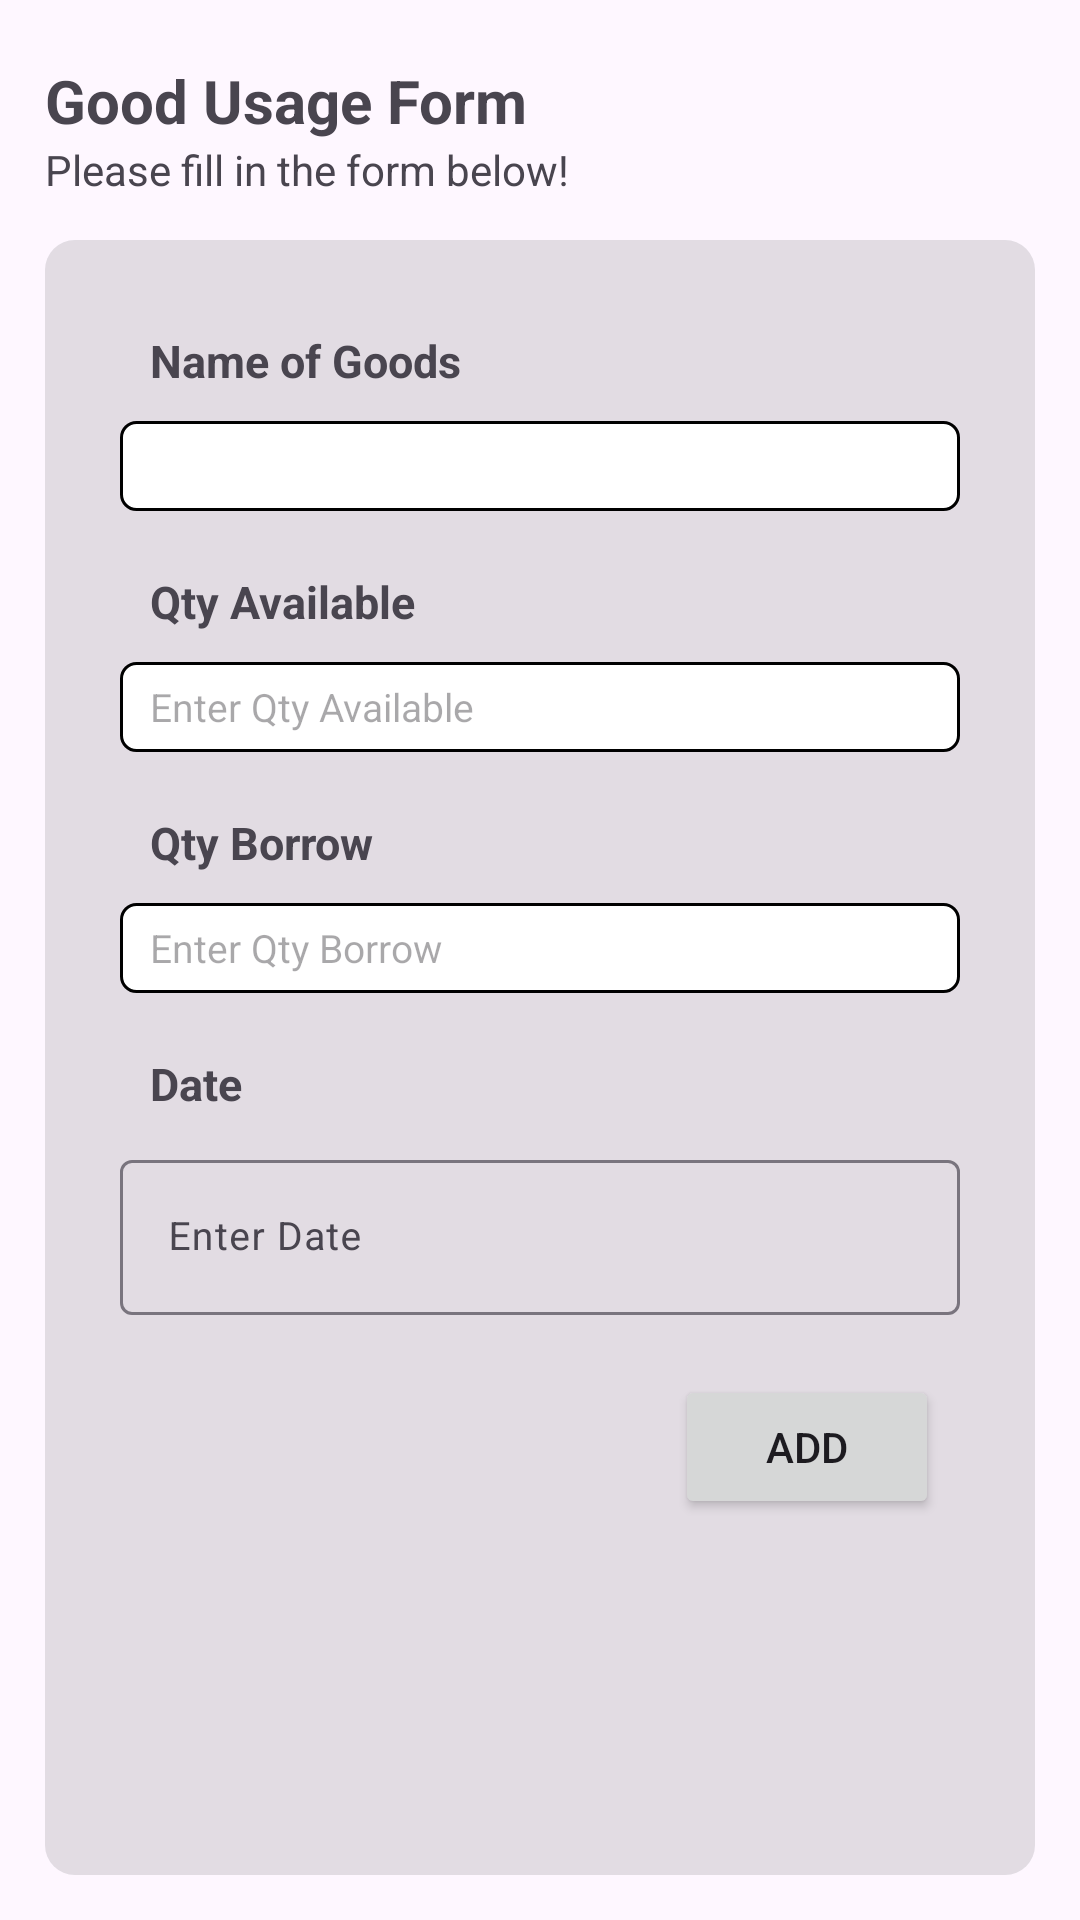

The Android layout XML behind this screen, and the referenced resources:
<!-- AndroidManifest.xml: application theme Theme.APPINTRO -->
<!-- res/layout/fragment_usageform.xml -->
<?xml version="1.0" encoding="utf-8"?>
<FrameLayout xmlns:android="http://schemas.android.com/apk/res/android"
    xmlns:tools="http://schemas.android.com/tools"
    xmlns:app="http://schemas.android.com/apk/res-auto"
    android:layout_width="match_parent"
    android:layout_height="match_parent"
    tools:context=".ui.usageform.UsageformFragment">

    <LinearLayout
        android:layout_width="match_parent"
        android:layout_height="wrap_content"
        android:orientation="vertical"
        android:layout_marginHorizontal="15dp"
        android:layout_marginTop="20dp">

        <TextView
            android:layout_width="match_parent"
            android:layout_height="wrap_content"
            android:text="Good Usage Form"
            android:textStyle="bold"
            android:textSize="20sp"/>

        <TextView
            android:layout_width="match_parent"
            android:layout_height="wrap_content"
            android:text="Please fill in the form below!" />
    </LinearLayout>

    <LinearLayout
        android:layout_width="match_parent"
        android:layout_height="match_parent"
        android:layout_marginTop="80dp"
        android:orientation="vertical"
        android:background="@drawable/custom_view2dashboard"
        android:layout_marginHorizontal="15dp"
        android:layout_marginBottom="15dp">

        <LinearLayout
            android:layout_width="match_parent"
            android:layout_height="wrap_content"
            android:orientation="vertical"
            android:paddingHorizontal="25dp"
            android:layout_marginTop="30dp">

            <TextView
                android:layout_width="match_parent"
                android:layout_height="wrap_content"
                android:text="Name of Goods"
                android:textSize="15sp"
                android:textStyle="bold"
                android:paddingHorizontal="10dp"/>

            <Spinner
                android:id="@+id/spinnerNamabarang"
                android:layout_width="match_parent"
                android:layout_height="30dp"
                android:hint="Select Name"
                android:textSize="13sp"
                android:layout_marginTop="10dp"
                android:paddingHorizontal="10dp"
                android:background="@drawable/custom_view3dashboard"/>
        </LinearLayout>

        <LinearLayout
            android:layout_width="match_parent"
            android:layout_height="wrap_content"
            android:orientation="vertical"
            android:paddingHorizontal="25dp"
            android:layout_marginTop="20dp">

            <TextView
                android:layout_width="match_parent"
                android:layout_height="wrap_content"
                android:text="Qty Available"
                android:textSize="15sp"
                android:textStyle="bold"
                android:paddingHorizontal="10dp"/>

            <TextView
                android:id="@+id/qtyavailable"
                android:layout_width="match_parent"
                android:layout_height="30dp"
                android:hint="Enter Qty Available"
                android:textSize="13sp"
                android:layout_marginTop="10dp"
                android:paddingHorizontal="10dp"
                android:inputType="none"
                android:gravity="center_vertical"
                android:background="@drawable/custom_view3dashboard"/>
        </LinearLayout>

        <LinearLayout
            android:layout_width="match_parent"
            android:layout_height="wrap_content"
            android:orientation="vertical"
            android:paddingHorizontal="25dp"
            android:layout_marginTop="20dp">

            <TextView
                android:layout_width="match_parent"
                android:layout_height="wrap_content"
                android:text="Qty Borrow"
                android:textSize="15sp"
                android:textStyle="bold"
                android:paddingHorizontal="10dp"/>

            <EditText
                android:id="@+id/qtyborrow"
                android:layout_width="match_parent"
                android:layout_height="30dp"
                android:hint="Enter Qty Borrow"
                android:textSize="13sp"
                android:layout_marginTop="10dp"
                android:paddingHorizontal="10dp"
                android:inputType="none"
                android:background="@drawable/custom_view3dashboard"/>
        </LinearLayout>

        <LinearLayout
            android:layout_width="match_parent"
            android:layout_height="wrap_content"
            android:orientation="vertical"
            android:paddingHorizontal="25dp"
            android:layout_marginTop="20dp">

            <TextView
                android:layout_width="match_parent"
                android:layout_height="wrap_content"
                android:text="Date"
                android:textSize="15sp"
                android:textStyle="bold"
                android:paddingHorizontal="10dp"/>

            <com.google.android.material.textfield.TextInputLayout
                android:id="@+id/datePickerInputLayout"
                android:layout_width="match_parent"
                android:layout_height="wrap_content"
                android:hint="Enter Date"
                android:layout_marginTop="10dp"
                app:boxBackgroundMode="outline">

                <com.google.android.material.textfield.TextInputEditText
                    android:id="@+id/datePickerEditText"
                    android:layout_width="match_parent"
                    android:layout_height="wrap_content"
                    android:clickable="true"
                    android:focusable="false"
                    android:inputType="none"
                    android:textSize="13sp"
                    android:drawableRight="@drawable/baseline_calendar_month_24"
                    android:drawablePadding="8dp"
                    android:autofillHints="date"
                    android:textColorHint="@color/black"
                    android:textColor="@color/black" />
            </com.google.android.material.textfield.TextInputLayout>
        </LinearLayout>

        <LinearLayout
            android:layout_width="match_parent"
            android:layout_height="wrap_content"
            android:orientation="horizontal"
            android:layout_marginTop="20dp">

            <Button
                android:id="@+id/btnadd"
                android:layout_width="wrap_content"
                android:layout_height="wrap_content"
                android:text="Add"
                android:layout_marginStart="210dp"/>
        </LinearLayout>
    </LinearLayout>
</FrameLayout>
<!-- resources referenced by this layout -->
<resources>
  <!-- drawable custom_view2dashboard (drawable) -->
  <?xml version="1.0" encoding="utf-8"?>
  <shape xmlns:android="http://schemas.android.com/apk/res/android"
      android:shape="rectangle">
  
      <corners
          android:radius="10dp"/>
      <solid
          android:color="#408A8C90"/>
  </shape>
  <!-- drawable custom_view3dashboard (drawable) -->
  <?xml version="1.0" encoding="utf-8"?>
  <shape xmlns:android="http://schemas.android.com/apk/res/android"
      android:shape="rectangle">
  
      <corners
          android:radius="5dp"/>
      <solid
          android:color="#FFFFFF"/>
      <stroke
          android:width="1dp"
          android:color="@color/black"/>
  </shape>
  <style name="Theme.APPINTRO" parent="Base.Theme.APPINTRO" />
  <style name="Base.Theme.APPINTRO" parent="Theme.Material3.DayNight.NoActionBar">
          
          
      </style>
  <!-- not gathered from this repository: default colours our renderer supplied (Android Studio template values) -->
  <color name="black">#FF000000</color>
</resources>
